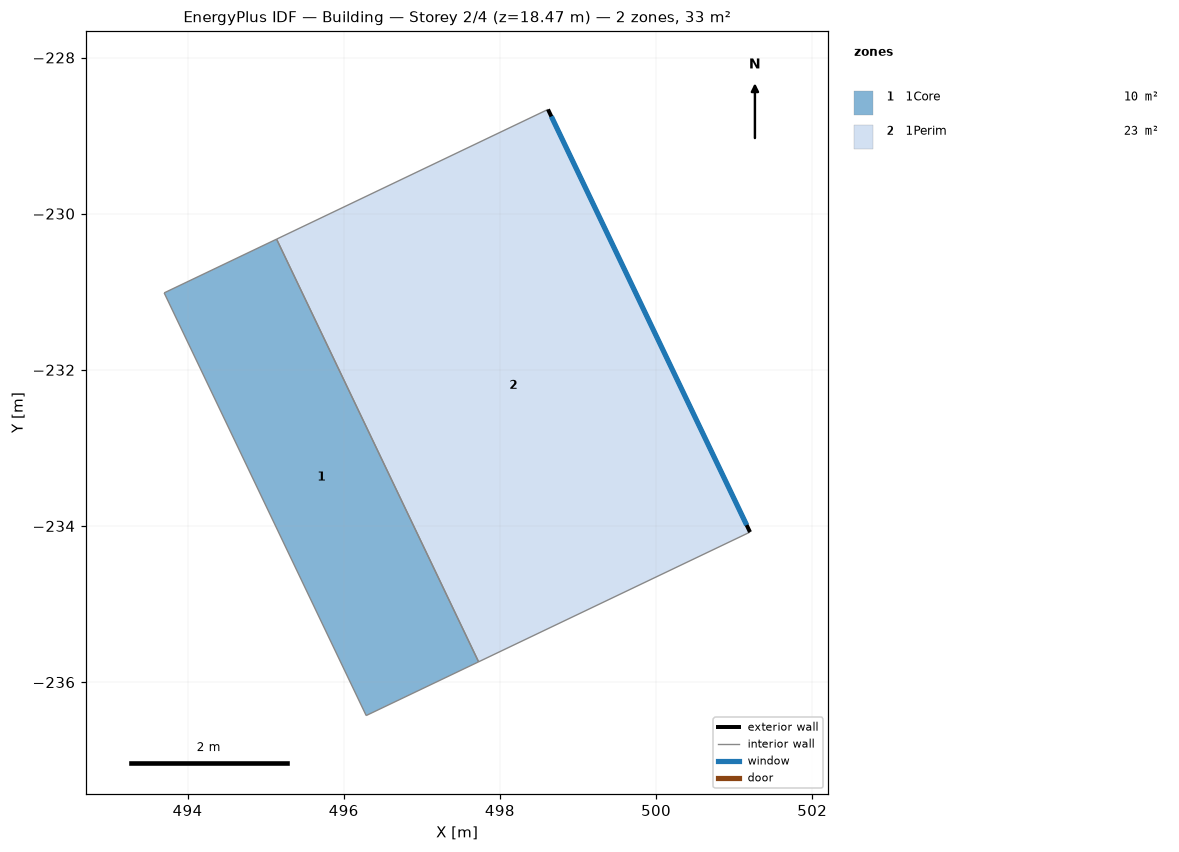
=== STOREY PLAN SPEC (per zone: floor XY polygon, exterior-wall plan segments, windows/doors) ===
zone 1: 1Core  (9.6 m²)
  floor: (497.73, -235.74) (496.29, -236.43) (493.70, -231.01) (495.14, -230.33)
  interior walls: 4
zone 2: 1Perim  (23.1 m²)
  floor: (501.20, -234.08) (497.73, -235.74) (495.14, -230.33) (498.62, -228.66)
  exterior wall: (498.62, -228.66) – (501.20, -234.08)  [6.0 m]
    window: (498.66, -228.75) – (501.16, -233.99)  [7.4 m²]
  interior walls: 3

=== DERIVED (storey summary) ===
Building: Building
Storey: 2 of 4  (floor level z = 18.47 m)
Storey gross floor area: 32.7 m²
Zones on this storey: 2
  - 1Core: floor 9.6 m²
  - 1Perim: floor 23.1 m²; exterior wall 6.0 m (18.5 m²); 1 window(s) 7.4 m²; WWR 40.0%
Zone adjacency (shared interzone walls):
  - 1Core ↔ 1Perim